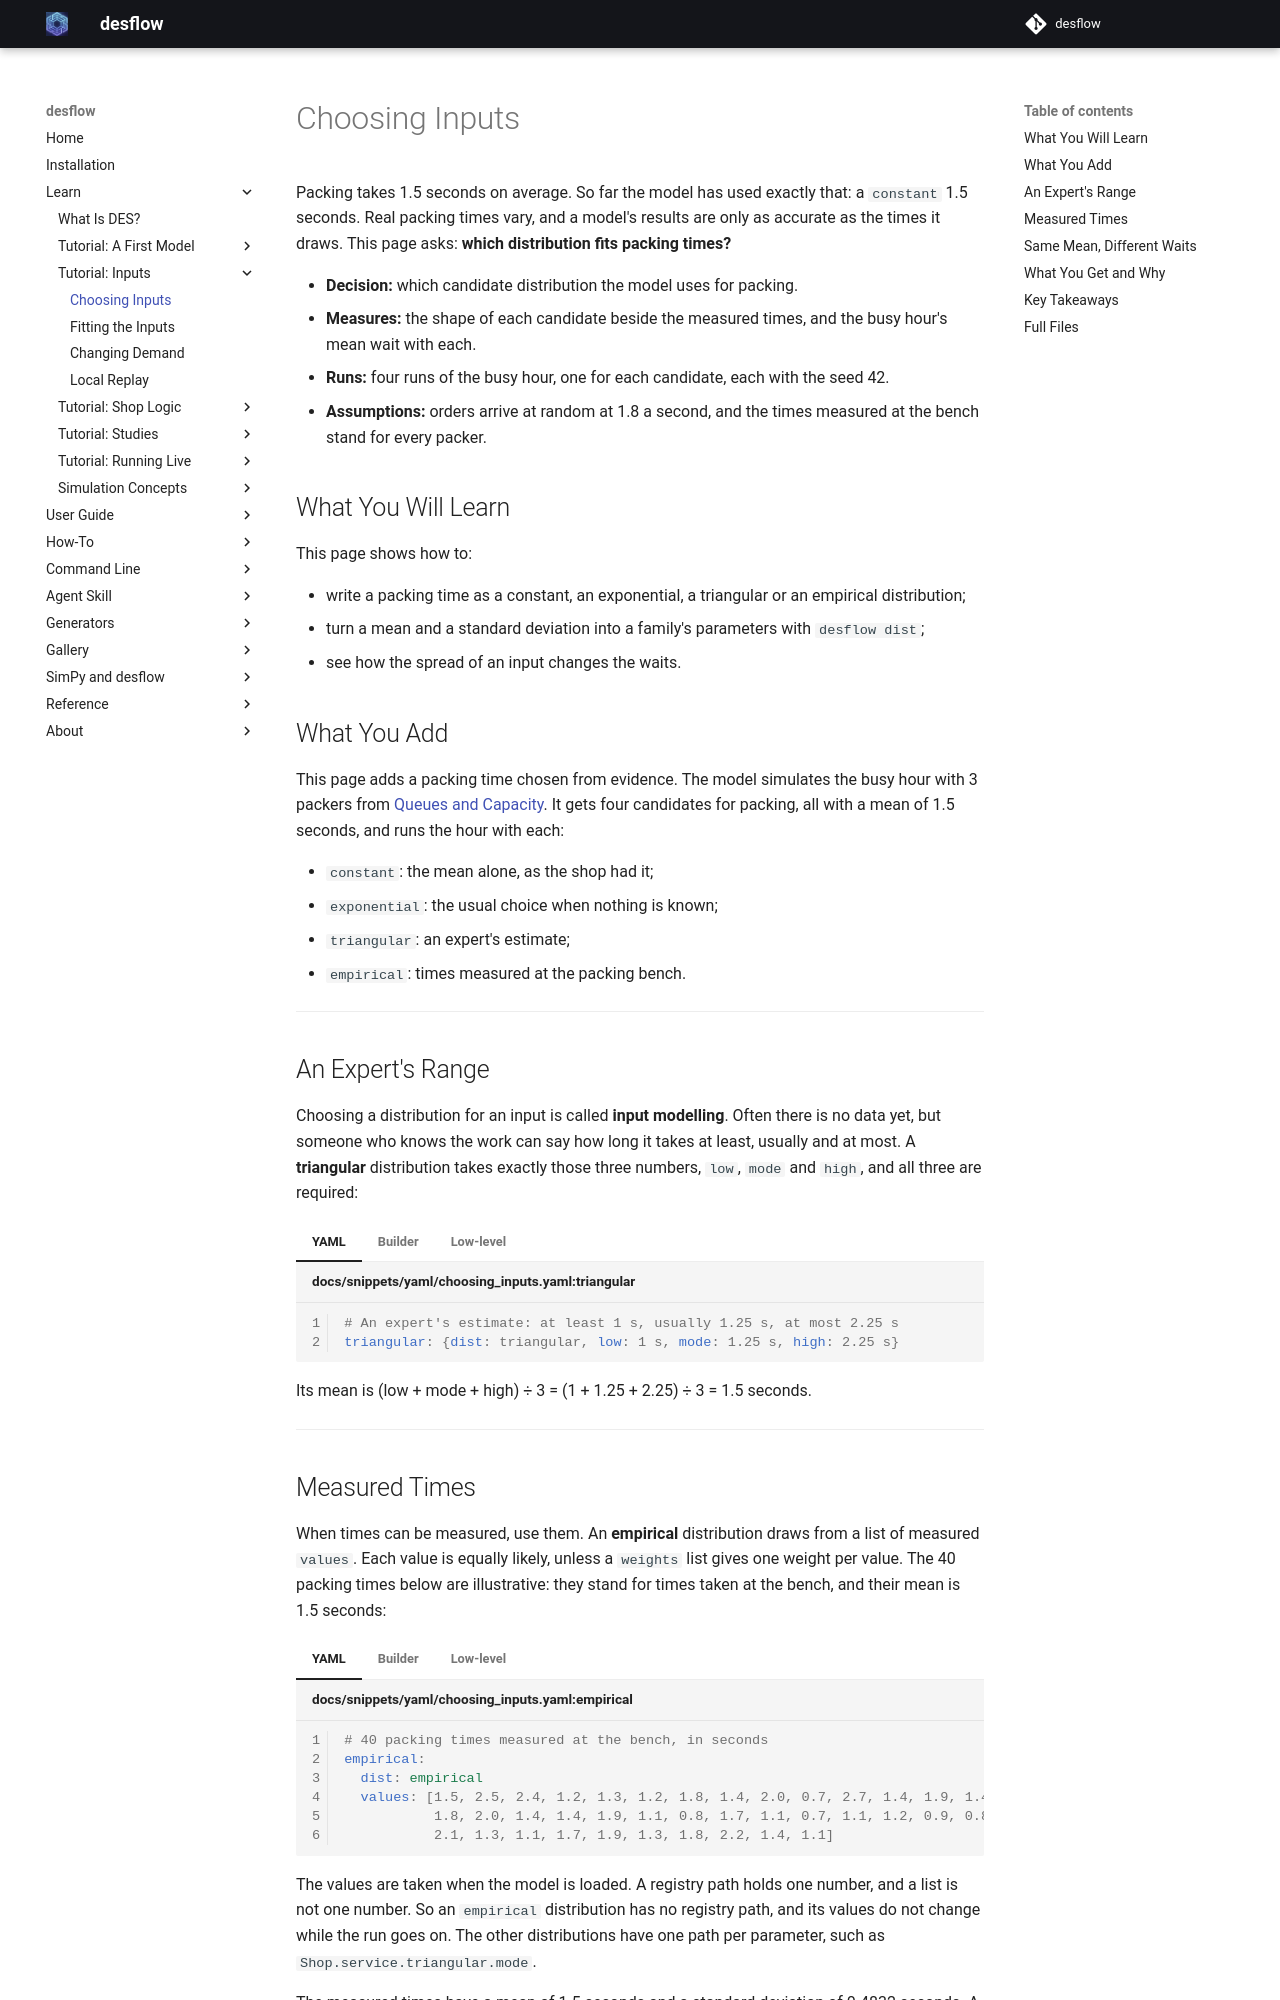

repository: jaehyeon-kim/desflow · page: 1.0/learn/inputs/choosing-inputs/index.html · generator: mkdocs

# Choosing Inputs

Packing takes 1.5 seconds on average. So far the model has used exactly that: a `constant` 1.5 seconds. Real packing times vary, and a model's results are only as accurate as the times it draws. This page asks: **which distribution fits packing times?**

- **Decision:** which candidate distribution the model uses for packing.
- **Measures:** the shape of each candidate beside the measured times, and the busy hour's mean wait with each.
- **Runs:** four runs of the busy hour, one for each candidate, each with the seed 42.
- **Assumptions:** orders arrive at random at 1.8 a second, and the times measured at the bench stand for every packer.

## What You Will Learn

This page shows how to:

- write a packing time as a constant, an exponential, a triangular or an empirical distribution;
- turn a mean and a standard deviation into a family's parameters with `desflow dist`;
- see how the spread of an input changes the waits.

## What You Add

This page adds a packing time chosen from evidence. The model simulates the busy hour with 3 packers from [Queues and Capacity](../first-model/queues-and-capacity.md). It gets four candidates for packing, all with a mean of 1.5 seconds, and runs the hour with each:

- `constant`: the mean alone, as the shop had it;
- `exponential`: the usual choice when nothing is known;
- `triangular`: an expert's estimate;
- `empirical`: times measured at the packing bench.

---

## An Expert's Range

Choosing a distribution for an input is called **input modelling**. Often there is no data yet, but someone who knows the work can say how long it takes at least, usually and at most. A **triangular** distribution takes exactly those three numbers, `low`, `mode` and `high`, and all three are required:

=== "YAML"

    ```yaml title="docs/snippets/yaml/choosing_inputs.yaml:triangular"
    # An expert's estimate: at least 1 s, usually 1.25 s, at most 2.25 s
    triangular: {dist: triangular, low: 1 s, mode: 1.25 s, high: 2.25 s}
    ```

=== "Builder"

    ```python title="docs/snippets/tutorials/choosing_inputs.py:triangular"
    # An expert's estimate: at least 1 s, usually 1.25 s, at most 2.25 s
    app.add_service("triangular", dist="triangular", low=1, mode=1.25, high=2.25)
    ```

=== "Low-level"

    ```python title="docs/snippets/tutorials/choosing_inputs_low_level.py:triangular"
    # An expert's estimate: at least 1 s, usually 1.25 s, at most 2.25 s
    TRIANGULAR = DistributionConfig(dist="triangular", low=1, mode=1.25, high=2.25)
    ```

Its mean is (low + mode + high) ÷ 3 = (1 + 1.25 + 2.25) ÷ 3 = 1.5 seconds.

---

## Measured Times

When times can be measured, use them. An **empirical** distribution draws from a list of measured `values`. Each value is equally likely, unless a `weights` list gives one weight per value. The 40 packing times below are illustrative: they stand for times taken at the bench, and their mean is 1.5 seconds:

=== "YAML"

    ```yaml title="docs/snippets/yaml/choosing_inputs.yaml:empirical"
    # 40 packing times measured at the bench, in seconds
    empirical:
      dist: empirical
      values: [1.5, 2.5, 2.4, 1.2, 1.3, 1.2, 1.8, 1.4, 2.0, 0.7, 2.7, 1.4, 1.9, 1.4, 1.3,
               1.8, 2.0, 1.4, 1.4, 1.9, 1.1, 0.8, 1.7, 1.1, 0.7, 1.1, 1.2, 0.9, 0.8, 1.5,
               2.1, 1.3, 1.1, 1.7, 1.9, 1.3, 1.8, 2.2, 1.4, 1.1]
    ```

=== "Builder"

    ```python title="docs/snippets/tutorials/choosing_inputs.py:empirical"
    # 40 packing times measured at the bench, in seconds
    measured = [
        1.5, 2.5, 2.4, 1.2, 1.3, 1.2, 1.8, 1.4, 2.0, 0.7,
        2.7, 1.4, 1.9, 1.4, 1.3, 1.8, 2.0, 1.4, 1.4, 1.9,
        1.1, 0.8, 1.7, 1.1, 0.7, 1.1, 1.2, 0.9, 0.8, 1.5,
        2.1, 1.3, 1.1, 1.7, 1.9, 1.3, 1.8, 2.2, 1.4, 1.1,
    ]  # fmt: skip
    app.add_service("empirical", dist="empirical", values=measured)
    ```

=== "Low-level"

    ```python title="docs/snippets/tutorials/choosing_inputs_low_level.py:empirical"
    # 40 packing times measured at the bench, in seconds
    MEASURED = [
        1.5, 2.5, 2.4, 1.2, 1.3, 1.2, 1.8, 1.4, 2.0, 0.7,
        2.7, 1.4, 1.9, 1.4, 1.3, 1.8, 2.0, 1.4, 1.4, 1.9,
        1.1, 0.8, 1.7, 1.1, 0.7, 1.1, 1.2, 0.9, 0.8, 1.5,
        2.1, 1.3, 1.1, 1.7, 1.9, 1.3, 1.8, 2.2, 1.4, 1.1,
    ]  # fmt: skip
    EMPIRICAL = DistributionConfig(dist="empirical", values=MEASURED)
    ```

The values are taken when the model is loaded. A registry path holds one number, and a list is not one number. So an `empirical` distribution has no registry path, and its values do not change while the run goes on. The other distributions have one path per parameter, such as `Shop.service.triangular.mode`.

The measured times have a mean of 1.5 seconds and a standard deviation of 0.4832 seconds. A family fitted to them, such as a `gamma`, takes other parameters: a `shape` and a `scale`. `desflow dist` turns a mean and a standard deviation into them. Save the files from [Full Files](#full-files) in one folder and run the commands there:

```bash
desflow dist gamma --mean 1.5 --std 0.4832
```

<!-- records: choosing-dist -->
```text
parameters: shape 9.63671, scale 0.155655
mean 1.5, std 0.4832
variability: low (std / mean 0.322)
with no random generator, every draw is 1.5
YAML: {dist: gamma, shape: 9.63671, scale: 0.155655}
Python: dist="gamma", shape=9.63671, scale=0.155655
```

The lines after the mean read as follows:

- The variability label is desflow's own scale for the standard deviation divided by the mean: `none` at 0, `low` below 0.75, `moderate` from 0.75 to 1.33, and `high` above 1.33. It is `low` here, because the standard deviation is about a third of the mean (0.322).
- The fourth line is the value a `Sampler` with no seed gives for every draw. A run always has a seed, so it draws at random and never uses that value. A test can use the value to get the same times on every run, as [Arrivals and Services](../../user-guide/model-parts/arrivals-and-services.md#how-it-works) explains.
- The last two lines are the service in a blueprint and in the builder.

An `exponential` has a standard deviation equal to its mean, a ratio of 1, so it is `moderate`. The arrivals of the busy hour show it. `--rate` gives the family's own parameter, here 1.8 orders a second:

```bash
desflow dist exponential --rate 1.8
```

<!-- records: choosing-rate -->
```text
parameters: rate 1.8
mean 0.555556, std 0.555556
variability: moderate (std / mean 1)
```

The gap between two orders is 0.56 seconds on average, and its standard deviation is the same 0.56 seconds.

---
